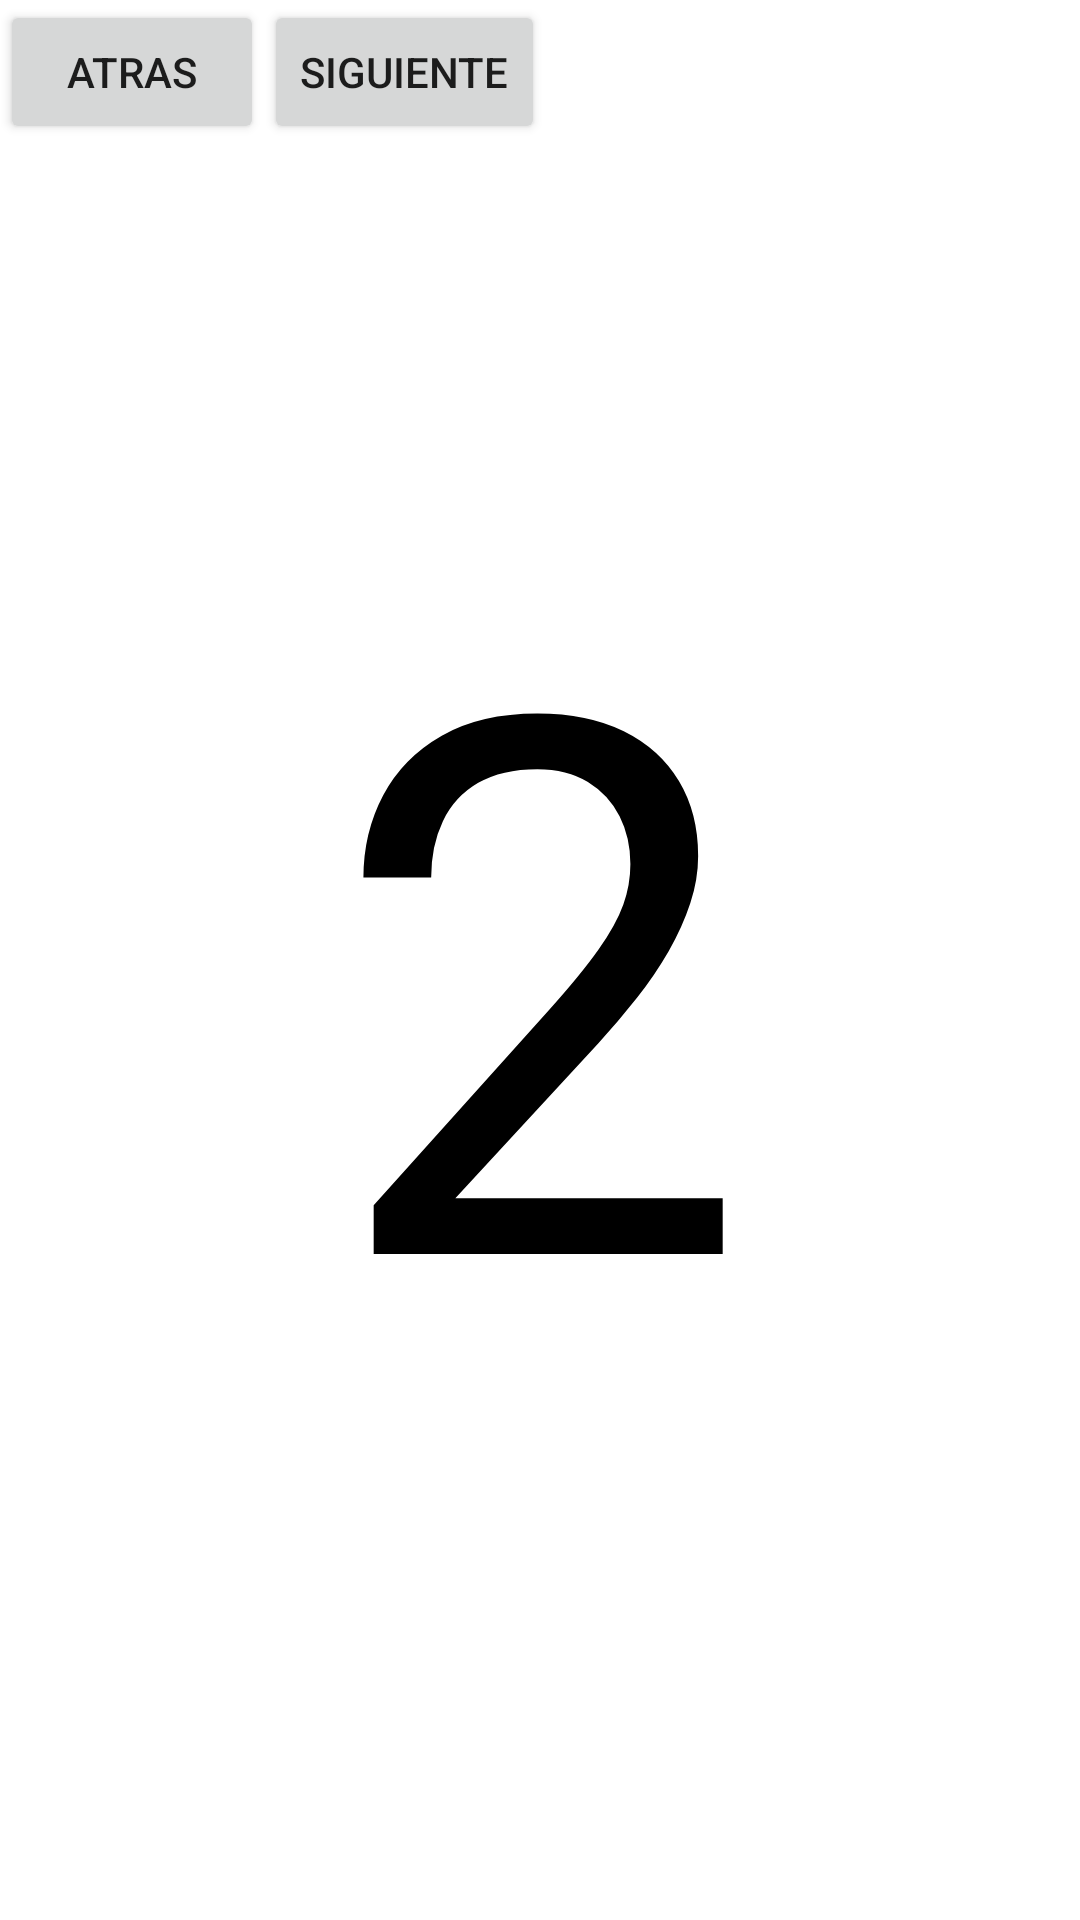

Here is an Android app screen rendered from its layout file. Give the layout XML and the strings, colors and styles it references.
<!-- AndroidManifest.xml: application theme Theme.NavigationComps -->
<!-- res/layout/fragment_segundo.xml -->
<?xml version="1.0" encoding="utf-8"?>
<FrameLayout xmlns:android="http://schemas.android.com/apk/res/android"
    xmlns:tools="http://schemas.android.com/tools"
    android:layout_width="match_parent"
    android:layout_height="match_parent"
    tools:context=".SegundoFragment">

    <TextView
        android:layout_width="wrap_content"
        android:layout_height="wrap_content"
        android:layout_gravity="center"
        android:text="2"
        android:textSize="250sp"
        android:textColor="#000000"/>

    <LinearLayout
        android:layout_width="match_parent"
        android:layout_height="match_parent"
        android:orientation="horizontal">

        <Button
            android:id="@+id/btnAtras"
            android:layout_width="wrap_content"
            android:layout_height="wrap_content"
            android:text="atras" />

        <Button
            android:id="@+id/btnSiguiente"
            android:layout_width="wrap_content"
            android:layout_height="wrap_content"
            android:text="Siguiente" />
    </LinearLayout>

</FrameLayout>
<!-- resources referenced by this layout -->
<resources>
  <style name="Theme.NavigationComps" parent="Theme.MaterialComponents.DayNight.DarkActionBar">
          
          <item name="colorPrimary">@color/purple_500</item>
          <item name="colorPrimaryVariant">@color/purple_700</item>
          <item name="colorOnPrimary">@color/white</item>
          
          <item name="colorSecondary">@color/teal_200</item>
          <item name="colorSecondaryVariant">@color/teal_700</item>
          <item name="colorOnSecondary">@color/black</item>
          
          <item name="android:statusBarColor" tools:targetApi="l">?attr/colorPrimaryVariant</item>
          
      </style>
  <!-- not gathered from this repository: default colours our renderer supplied (Android Studio template values) -->
  <color name="purple_500">#FF6200EE</color>
  <color name="purple_700">#FF3700B3</color>
  <color name="teal_200">#FF03DAC5</color>
  <color name="teal_700">#FF018786</color>
  <color name="black">#FF000000</color>
  <color name="white">#FFFFFFFF</color>
</resources>
